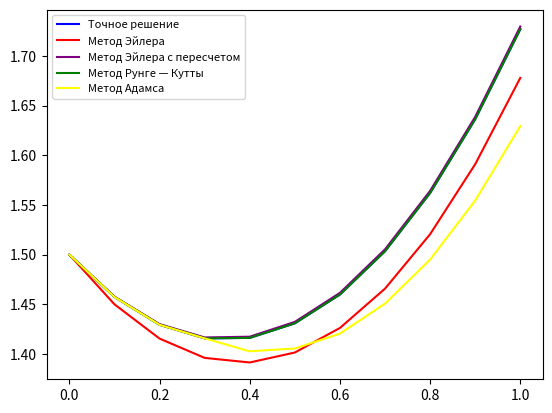

The script that saved this image:
import numpy as np
import math
import matplotlib.pyplot as plt
import pylab



# Метод Эйлера
def el(x,y0,h,yt):
    Y=np.zeros(len(x))
    Y[0]=y0
    for i in range(1,len(Y)):
        Y[i]=Y[i-1]+h*yt(x[i-1],Y[i-1])
    return(Y)


# Метод Эйлера с пересчетом
def elper(x,y0,h,yt):
    Y=np.zeros(len(x))
    Y[0]=y0
    for i in range(1,len(Y)):
        Y[i]=Y[i-1]+h/2*(yt(x[i-1],Y[i-1])+yt(x[i-1]+h,Y[i-1]+h*yt(x[i-1],Y[i-1])))
    return(Y)


# Метод Рунге — Кутты
def ruku(x,y0,h,yt):
    Y=np.zeros(len(x))
    Y[0]=y0
    for i in range(1,len(Y)):
        k1=yt(x[i-1],Y[i-1])
        k2=yt(x[i-1]+h/2,Y[i-1]+h/2*k1)
        k3=yt(x[i-1]+h/2,Y[i-1]+h/2*k2)
        k4=yt(x[i-1]+h,Y[i-1]+h*k3)
        Y[i]=Y[i-1]+h/6*(k1+2*k2+2*k3+k4)
    return(Y)


# Метод Адамса
def adams(x,y0,h,yt):

    ruku4 = ruku(x,y0,h,yt)
    Y=np.zeros(len(x))
    Y[0]=y0
    for i in range(1,4):
        Y[i]=ruku4[i]
    for i in range(4, len(Y)):
        Y[i]=Y[i-1]+h/24*(55*yt(x[i-1]-h,Y[i - 1])-59*yt(x[i-1]-2*h, Y[i - 2])+37*yt(x[i-1]-3*h,Y[i - 3])-9*yt(x[i-1]-4*h,Y[i - 4]))
    return(Y)

y=lambda x: (math.e**x)/2+math.e**-x
yt=lambda x,y: -y+(math.e)**x
y0=1.5
h=0.1
xmin=0
xmax=1

x = np.arange(xmin, xmax+h, h)
pylab.plot(x, [y(t) for t in x], 'blue', label="Точное решение")
pylab.plot(x,el(x,y0,h,yt),'red',label="Метод Эйлера")
pylab.plot(x,elper(x,y0,h,yt),'purple',label="Метод Эйлера c пересчетом")
pylab.plot(x,ruku(x,y0,h,yt),'green',label="Метод Рунге — Кутты")
pylab.plot(x,adams(x,y0,h,yt),'yellow',label="Метод Адамса")
plt.legend(loc=2, prop={'size': 8})


plt.show()